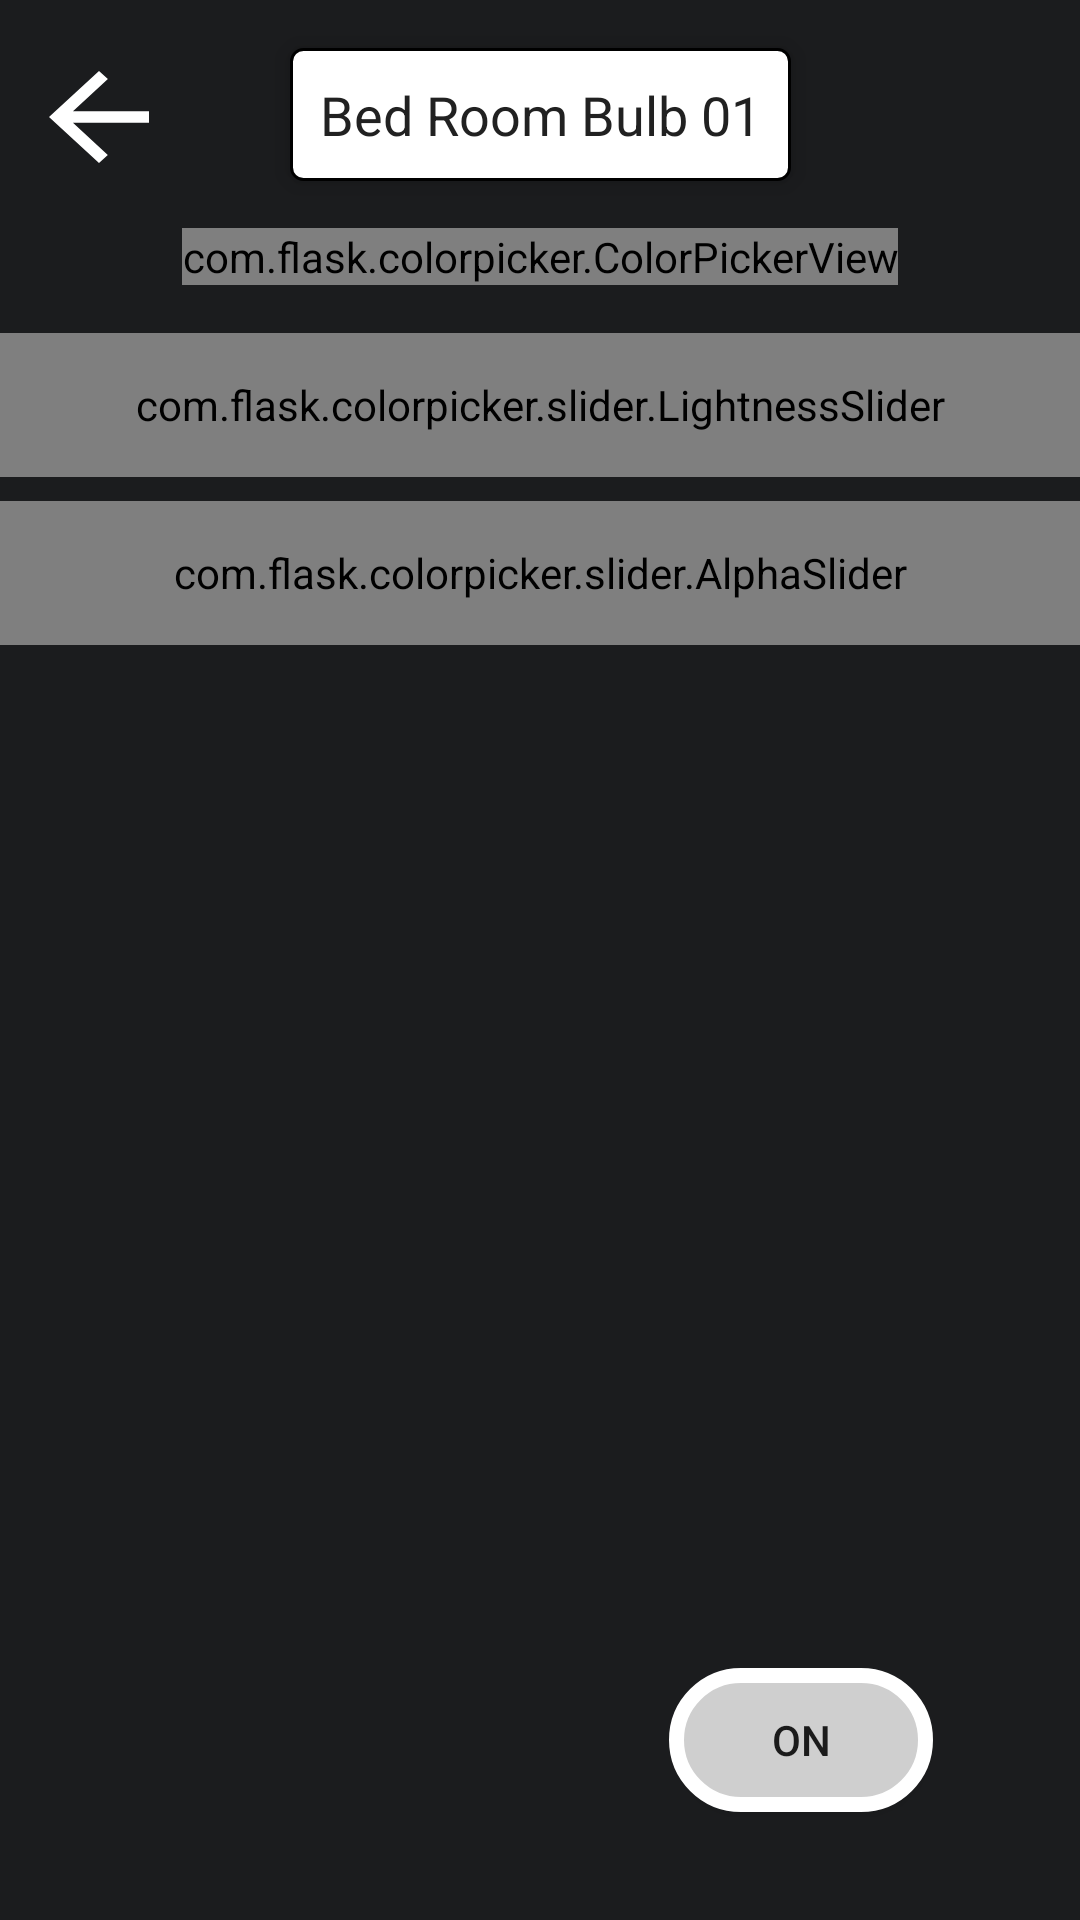

Reconstruct the res/layout file that produces this screen, plus the resources it refers to.
<!-- AndroidManifest.xml: application theme AppTheme -->
<!-- res/layout/activity_color_chooser.xml -->
<?xml version="1.0" encoding="utf-8"?>
<androidx.constraintlayout.widget.ConstraintLayout xmlns:android="http://schemas.android.com/apk/res/android"
    xmlns:app="http://schemas.android.com/apk/res-auto"
    xmlns:tools="http://schemas.android.com/tools"
    android:layout_width="match_parent"
    android:layout_height="match_parent"
    android:background="#1B1C1E"
    android:orientation="vertical"
    tools:context=".ColorChooserActivity">

    <com.flask.colorpicker.ColorPickerView
        android:id="@+id/color_picker"
        android:layout_width="wrap_content"
        android:layout_height="wrap_content"
        android:layout_marginTop="16dp"
        app:alphaSlider="true"
        app:density="12"
        app:layout_constraintEnd_toEndOf="parent"
        app:layout_constraintStart_toStartOf="parent"
        app:layout_constraintTop_toTopOf="@+id/guideline4"
        app:lightnessSlider="true"
        app:lightnessSliderView="@id/lightness_slider"
        app:wheelType="FLOWER" />

    <com.flask.colorpicker.slider.LightnessSlider
        android:id="@+id/lightness_slider"
        android:layout_width="match_parent"
        android:layout_height="48dp"
        android:layout_marginTop="16dp"
        app:layout_constraintEnd_toEndOf="parent"
        app:layout_constraintStart_toStartOf="parent"
        app:layout_constraintTop_toBottomOf="@+id/color_picker" />

    <com.flask.colorpicker.slider.AlphaSlider
        android:id="@+id/alpha_slider"
        android:layout_width="match_parent"
        android:layout_height="48dp"
        android:layout_marginTop="8dp"
        android:visibility="visible"
        app:layout_constraintEnd_toEndOf="parent"
        app:layout_constraintStart_toStartOf="parent"
        app:layout_constraintTop_toBottomOf="@+id/lightness_slider" />

    <androidx.constraintlayout.widget.Guideline
        android:id="@+id/guideline4"
        android:layout_width="wrap_content"
        android:layout_height="wrap_content"
        android:orientation="horizontal"
        app:layout_constraintGuide_begin="60dp" />

    <TextView
        android:id="@+id/textView3"
        android:layout_width="wrap_content"
        android:layout_height="wrap_content"
        android:layout_marginTop="16dp"
        android:background="@drawable/rounded_rectangle"
        android:elevation="5dp"
        android:shadowColor="#00FFFFFF"
        android:text="Bed Room Bulb 01"
        android:textColor="#212121"
        android:textSize="18sp"
        app:layout_constraintEnd_toEndOf="parent"
        app:layout_constraintStart_toStartOf="parent"
        app:layout_constraintTop_toTopOf="parent" />

    <Button
        android:id="@+id/back_button_color_chooser"
        android:layout_width="50dp"
        android:layout_height="46dp"
        android:layout_marginStart="8dp"
        android:layout_marginTop="16dp"
        android:background="@drawable/ic_action_back"
        app:layout_constraintStart_toStartOf="parent"
        app:layout_constraintTop_toTopOf="parent" />

    <Button
        android:id="@+id/on_button"
        android:layout_width="wrap_content"
        android:layout_height="wrap_content"
        android:layout_marginBottom="36dp"
        android:background="@drawable/capsule_shape"
        android:text="On"
        app:layout_constraintBottom_toBottomOf="parent"
        app:layout_constraintEnd_toEndOf="parent"
        app:layout_constraintHorizontal_bias="0.82"
        app:layout_constraintStart_toStartOf="parent" />

    <androidx.constraintlayout.widget.Guideline
        android:id="@+id/guideline7"
        android:layout_width="wrap_content"
        android:layout_height="wrap_content"
        android:orientation="horizontal"
        app:layout_constraintGuide_end="16dp" />

    <androidx.constraintlayout.widget.Guideline
        android:id="@+id/guideline8"
        android:layout_width="wrap_content"
        android:layout_height="wrap_content"
        android:orientation="horizontal"
        app:layout_constraintGuide_begin="16dp" />

    <TextView
        android:id="@+id/color_name"
        android:layout_width="wrap_content"
        android:layout_height="wrap_content"
        android:textColor="#FFFFFF"
        android:textSize="18sp"
        app:layout_constraintEnd_toEndOf="parent"
        app:layout_constraintHorizontal_bias="0.294"
        app:layout_constraintStart_toStartOf="parent"
        tools:layout_editor_absoluteY="663dp"
        tools:text="Hello" />

</androidx.constraintlayout.widget.ConstraintLayout>
<!-- resources referenced by this layout -->
<resources>
  <!-- drawable capsule_shape (drawable) -->
  <?xml version="1.0" encoding="utf-8"?>
  <shape xmlns:android="http://schemas.android.com/apk/res/android"
      android:shape="rectangle">
      <corners
          android:bottomLeftRadius="30dp"
          android:bottomRightRadius="30dp"
          android:radius="60dp"
          android:topLeftRadius="30dp"
          android:topRightRadius="30dp"/>
      <stroke android:color="#ffffff"
          android:width="5dp"/>
      <solid android:color="#CFCFCF"/>
      <padding
          android:bottom="0dp"
          android:left="0dp"
          android:right="0dp"
          android:top="0dp"/>
  </shape>
  <!-- drawable ic_action_back (drawable-anydpi) -->
  <vector xmlns:android="http://schemas.android.com/apk/res/android"
      android:width="24dp"
      android:height="24dp"
      android:viewportWidth="24"
      android:viewportHeight="24"
      android:tint="#FFFFFF"
      android:alpha="1">
      <path
          android:fillColor="#FFFFFF"
  
          android:pathData="M20,11H7.83l5.59,-5.59L12,4l-8,8 8,8 1.41,-1.41L7.83,13H20v-2z"/>
  </vector>
  <!-- drawable rounded_rectangle (drawable) -->
  <?xml version="1.0" encoding="utf-8"?>
  <shape xmlns:android="http://schemas.android.com/apk/res/android"
      android:shape="rectangle">
      <corners android:radius="4dp"/>
      <stroke android:width="1dp"
          android:color="#000000"/>
      <solid android:color="@android:color/white"
          />
      <padding android:bottom="10dp"
          android:top="10dp"
          android:right="10dp"
          android:left="10dp"/>
  
  </shape>
  <style name="AppTheme" parent="Theme.MaterialComponents.Light.NoActionBar">
          
          <item name="colorPrimary">@color/colorPrimary</item>
          <item name="colorPrimaryDark">@color/colorPrimaryDark</item>
          <item name="colorAccent">@color/colorAccent</item>
      </style>
  <color name="colorPrimary">#008577</color>
  <color name="colorPrimaryDark">#00574B</color>
  <color name="colorAccent">#D81B60</color>
</resources>
